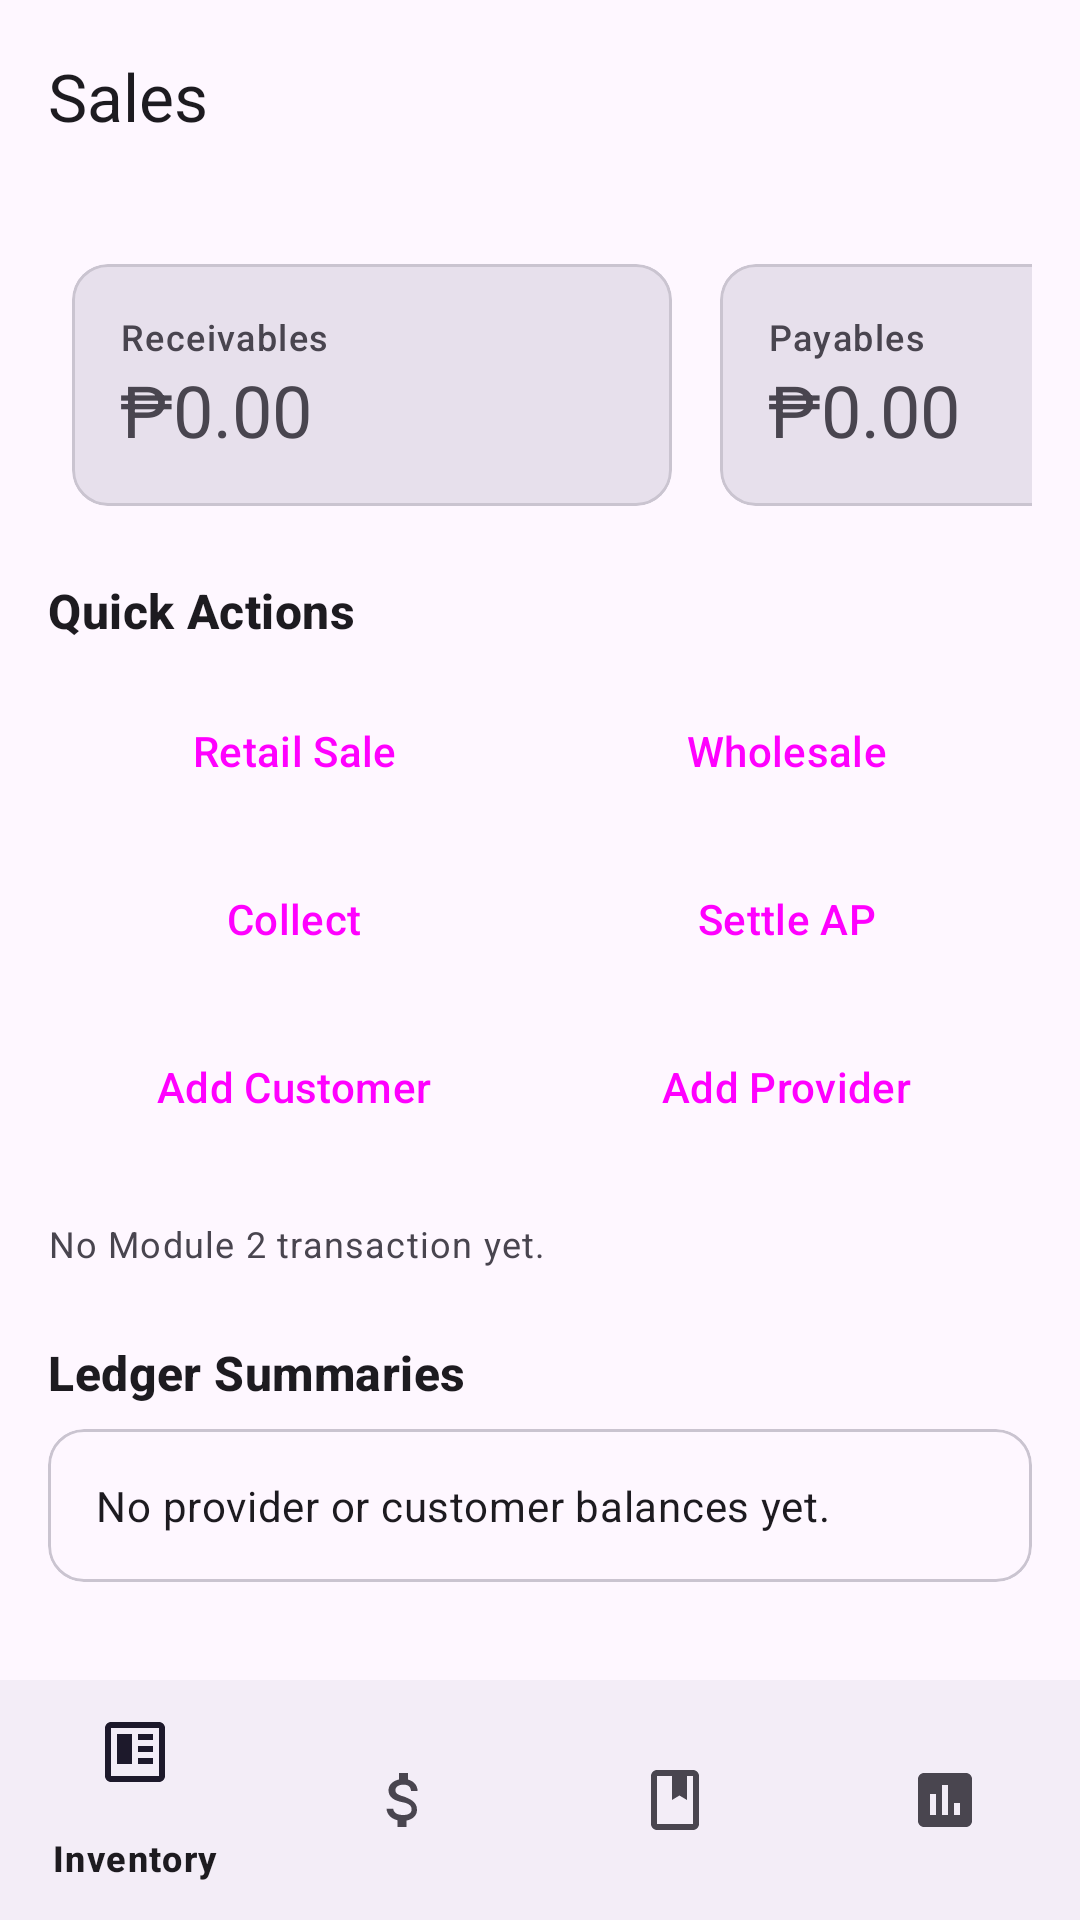

Layout XML and referenced resources for this Android screen:
<!-- AndroidManifest.xml: application theme Theme.Kilgi -->
<!-- res/layout/activity_sales.xml -->
<?xml version="1.0" encoding="utf-8"?>
<androidx.coordinatorlayout.widget.CoordinatorLayout xmlns:android="http://schemas.android.com/apk/res/android"
    xmlns:app="http://schemas.android.com/apk/res-auto"
    xmlns:tools="http://schemas.android.com/tools"
    android:id="@+id/main"
    android:layout_width="match_parent"
    android:layout_height="match_parent"
    tools:context=".SalesActivity">

    <com.google.android.material.appbar.AppBarLayout
        android:layout_width="match_parent"
        android:layout_height="wrap_content">

        <com.google.android.material.appbar.MaterialToolbar
            android:id="@+id/top_app_bar"
            android:layout_width="match_parent"
            android:layout_height="?attr/actionBarSize"
            app:title="@string/menu_sales" />

    </com.google.android.material.appbar.AppBarLayout>

    <androidx.core.widget.NestedScrollView
        android:id="@+id/content_scroll"
        android:layout_width="match_parent"
        android:layout_height="match_parent"
        app:layout_behavior="@string/appbar_scrolling_view_behavior">

        <LinearLayout
            android:layout_width="match_parent"
            android:layout_height="wrap_content"
            android:orientation="vertical"
            android:padding="16dp">

            
            <HorizontalScrollView
                android:layout_width="match_parent"
                android:layout_height="wrap_content"
                android:scrollbars="none">

                <LinearLayout
                    android:layout_width="wrap_content"
                    android:layout_height="wrap_content"
                    android:orientation="horizontal">

                    <com.google.android.material.card.MaterialCardView
                        android:layout_width="200dp"
                        android:layout_height="wrap_content"
                        android:layout_margin="8dp"
                        app:cardBackgroundColor="?attr/colorSurfaceVariant">

                        <LinearLayout
                            android:layout_width="match_parent"
                            android:layout_height="wrap_content"
                            android:orientation="vertical"
                            android:padding="16dp">

                            <TextView
                                android:layout_width="match_parent"
                                android:layout_height="wrap_content"
                                android:text="Receivables"
                                android:textAppearance="@style/TextAppearance.Material3.LabelMedium" />

                            <TextView
                                android:id="@+id/text_total_receivables"
                                android:layout_width="match_parent"
                                android:layout_height="wrap_content"
                                android:text="₱0.00"
                                android:textAppearance="@style/TextAppearance.Material3.HeadlineSmall"
                                android:textColor="?attr/colorOnSurfaceVariant" />
                        </LinearLayout>
                    </com.google.android.material.card.MaterialCardView>

                    <com.google.android.material.card.MaterialCardView
                        android:layout_width="200dp"
                        android:layout_height="wrap_content"
                        android:layout_margin="8dp"
                        app:cardBackgroundColor="?attr/colorSurfaceVariant">

                        <LinearLayout
                            android:layout_width="match_parent"
                            android:layout_height="wrap_content"
                            android:orientation="vertical"
                            android:padding="16dp">

                            <TextView
                                android:layout_width="match_parent"
                                android:layout_height="wrap_content"
                                android:text="Payables"
                                android:textAppearance="@style/TextAppearance.Material3.LabelMedium" />

                            <TextView
                                android:id="@+id/text_total_payables"
                                android:layout_width="match_parent"
                                android:layout_height="wrap_content"
                                android:text="₱0.00"
                                android:textAppearance="@style/TextAppearance.Material3.HeadlineSmall"
                                android:textColor="?attr/colorOnSurfaceVariant" />
                        </LinearLayout>
                    </com.google.android.material.card.MaterialCardView>

                </LinearLayout>
            </HorizontalScrollView>

            <TextView
                android:layout_width="match_parent"
                android:layout_height="wrap_content"
                android:layout_marginTop="16dp"
                android:text="Quick Actions"
                android:textAppearance="@style/TextAppearance.Material3.TitleMedium"
                android:textStyle="bold" />

            <GridLayout
                android:layout_width="match_parent"
                android:layout_height="wrap_content"
                android:layout_marginTop="8dp"
                android:columnCount="2">

                <Button
                    android:id="@+id/button_log_retail_sale"
                    style="@style/Widget.Material3.Button.TonalButton"
                    android:layout_width="0dp"
                    android:layout_height="wrap_content"
                    android:layout_columnWeight="1"
                    android:layout_margin="4dp"
                    android:text="Retail Sale"
                    android:textAllCaps="false" />

                <Button
                    android:id="@+id/button_create_wholesale_invoice"
                    style="@style/Widget.Material3.Button.TonalButton"
                    android:layout_width="0dp"
                    android:layout_height="wrap_content"
                    android:layout_columnWeight="1"
                    android:layout_margin="4dp"
                    android:text="Wholesale"
                    android:textAllCaps="false" />

                <Button
                    android:id="@+id/button_collect_customer_payment"
                    style="@style/Widget.Material3.Button.TonalButton"
                    android:layout_width="0dp"
                    android:layout_height="wrap_content"
                    android:layout_columnWeight="1"
                    android:layout_margin="4dp"
                    android:text="Collect"
                    android:textAllCaps="false" />

                <Button
                    android:id="@+id/button_settle_provider"
                    style="@style/Widget.Material3.Button.TonalButton"
                    android:layout_width="0dp"
                    android:layout_height="wrap_content"
                    android:layout_columnWeight="1"
                    android:layout_margin="4dp"
                    android:text="Settle AP"
                    android:textAllCaps="false" />

                <Button
                    android:id="@+id/button_add_customer"
                    style="@style/Widget.Material3.Button.OutlinedButton"
                    android:layout_width="0dp"
                    android:layout_height="wrap_content"
                    android:layout_columnWeight="1"
                    android:layout_margin="4dp"
                    android:text="Add Customer"
                    android:textAllCaps="false" />

                <Button
                    android:id="@+id/button_add_provider"
                    style="@style/Widget.Material3.Button.OutlinedButton"
                    android:layout_width="0dp"
                    android:layout_height="wrap_content"
                    android:layout_columnWeight="1"
                    android:layout_margin="4dp"
                    android:text="Add Provider"
                    android:textAllCaps="false" />

            </GridLayout>

            <TextView
                android:id="@+id/text_sales_status"
                android:layout_width="match_parent"
                android:layout_height="wrap_content"
                android:layout_marginTop="16dp"
                android:text="@string/sales_status_idle"
                android:textAppearance="@style/TextAppearance.Material3.BodySmall" />

            <TextView
                android:layout_width="match_parent"
                android:layout_height="wrap_content"
                android:layout_marginTop="24dp"
                android:text="Ledger Summaries"
                android:textAppearance="@style/TextAppearance.Material3.TitleMedium"
                android:textStyle="bold" />

            <com.google.android.material.card.MaterialCardView
                android:layout_width="match_parent"
                android:layout_height="wrap_content"
                android:layout_marginTop="8dp">

                <TextView
                    android:id="@+id/text_sales_summary"
                    android:layout_width="match_parent"
                    android:layout_height="wrap_content"
                    android:padding="16dp"
                    android:text="@string/sales_summary_empty"
                    android:textAppearance="@style/TextAppearance.Material3.BodyMedium" />
            </com.google.android.material.card.MaterialCardView>

            
            <View
                android:layout_width="match_parent"
                android:layout_height="80dp" />

        </LinearLayout>
    </androidx.core.widget.NestedScrollView>

    <com.google.android.material.bottomnavigation.BottomNavigationView
        android:id="@+id/bottom_navigation"
        android:layout_width="match_parent"
        android:layout_height="wrap_content"
        android:layout_gravity="bottom"
        app:menu="@menu/bottom_nav_menu" />

</androidx.coordinatorlayout.widget.CoordinatorLayout>
<!-- resources referenced by this layout -->
<resources>
  <string name="menu_sales">Sales</string>
  <string name="sales_status_idle">No Module 2 transaction yet.</string>
  <string name="sales_summary_empty">No provider or customer balances yet.</string>
  <style name="Theme.Kilgi" parent="Base.Theme.Kilgi" />
  <style name="Base.Theme.Kilgi" parent="Theme.Material3.DayNight.NoActionBar">
          
          
      </style>
</resources>
